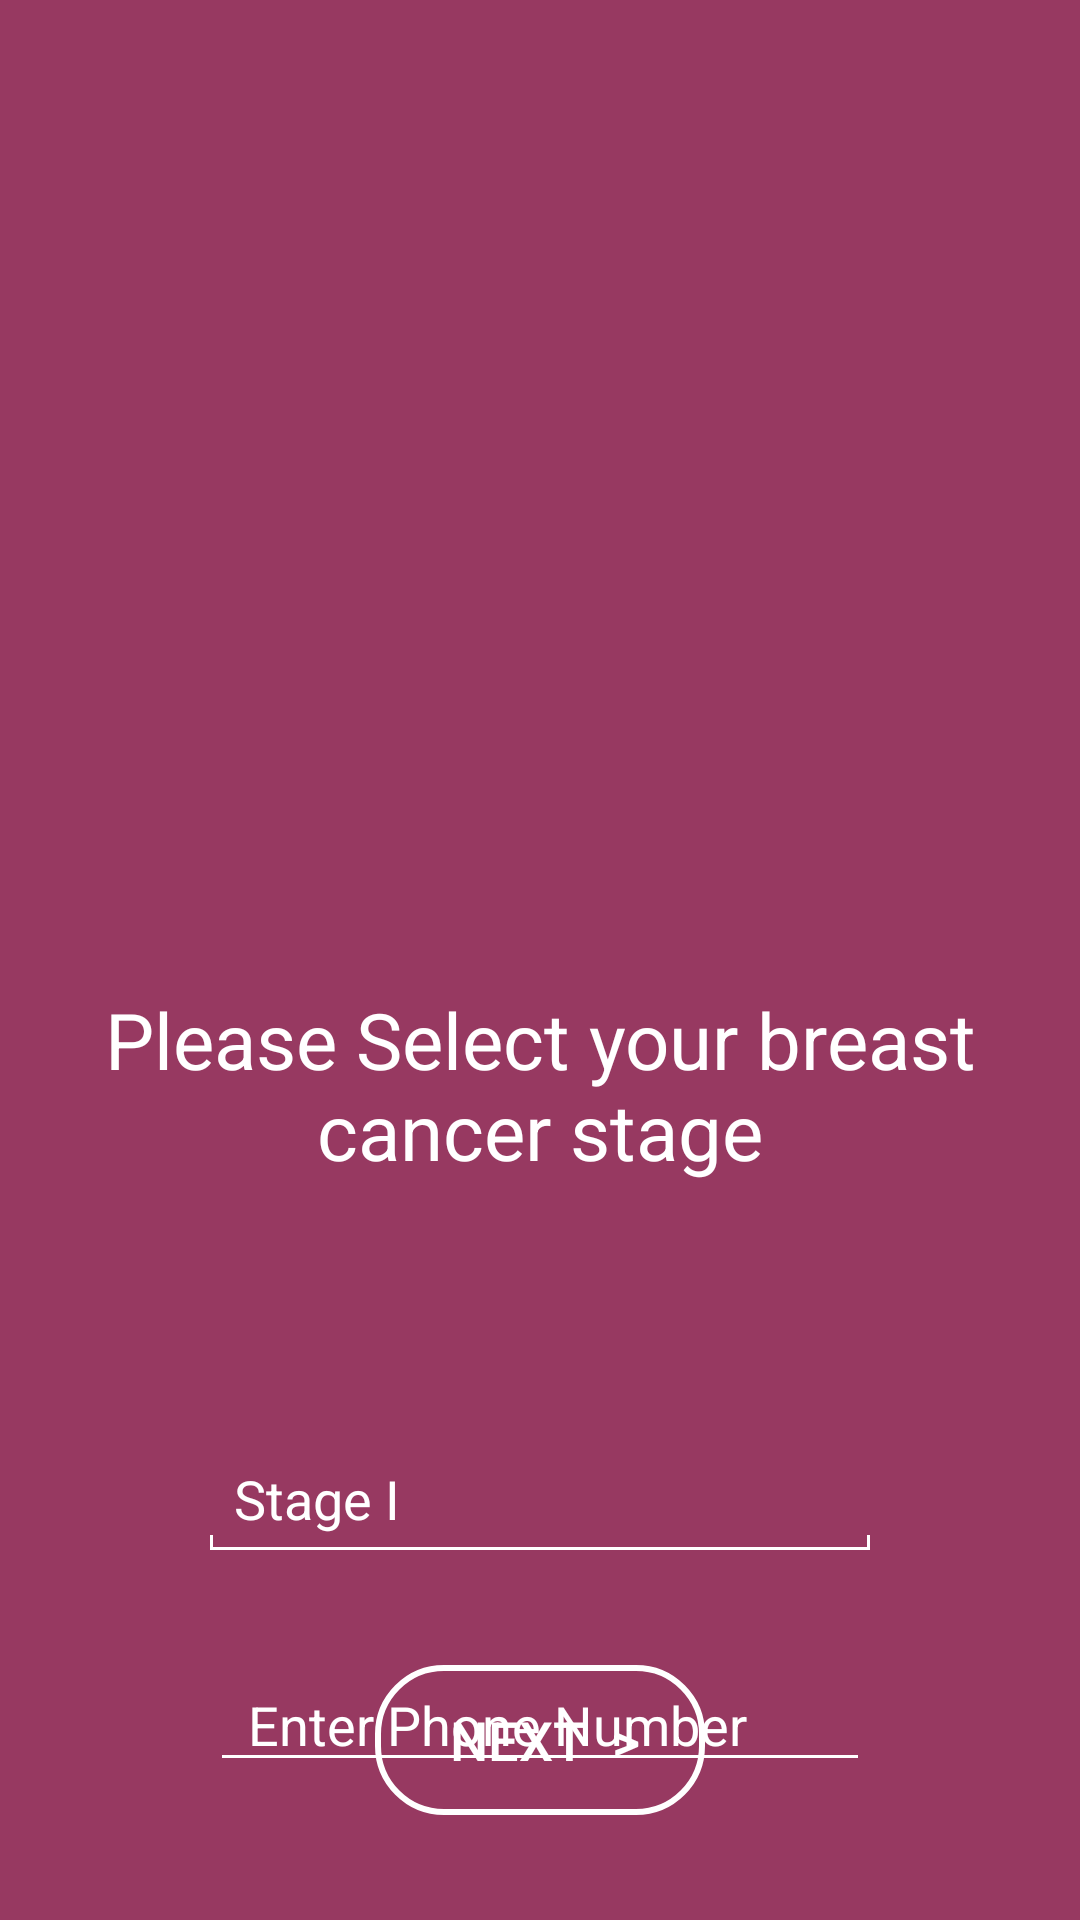

Produce the Android XML layout that renders to this screen, including the resource entries it uses.
<!-- AndroidManifest.xml: application theme AppTheme -->
<!-- res/layout/activity_stage1.xml -->
<?xml version="1.0" encoding="utf-8"?>

<LinearLayout xmlns:android="http://schemas.android.com/apk/res/android"
    xmlns:app="http://schemas.android.com/apk/res-auto"
    xmlns:tools="http://schemas.android.com/tools"
    android:layout_width="match_parent"
    android:layout_height="match_parent"
    android:background="#973961"
    android:orientation="vertical"
    >
    <RelativeLayout
        android:layout_width="match_parent"
        android:layout_height="match_parent">
        <ImageView
            android:id="@+id/logo"
            android:layout_width="200dp"
            android:layout_height="217dp"
            android:layout_marginTop="37dp"
            android:src="@drawable/logo"
            android:layout_centerHorizontal="true"/>
        <TextView
            android:id="@+id/text"
            android:layout_width="match_parent"
            android:layout_height="wrap_content"
            android:text="Please Select your breast cancer stage"
            android:textColor="#FFFFFF"
            android:textSize="26dp"
            android:layout_below="@id/logo"
            android:padding="5dp"
            android:layout_marginTop="70dp"
            android:textAlignment="center"
            android:layout_marginLeft="20dp"
            android:layout_marginRight="20dp"
            />

        <Spinner
            android:id="@+id/stages"
            android:layout_width="match_parent"
            android:layout_height="wrap_content"
            android:layout_below="@id/text"
            android:layout_marginLeft="70dp"
            android:layout_marginTop="88dp"
            android:paddingBottom="5dp"
            android:layout_marginRight="70dp"
            android:background="@drawable/border_stage"
            android:entries="@array/stages_arrays"
            android:prompt="@string/stages"
            android:theme="@style/spinner_style"
            />

        <EditText
            android:id="@+id/mobile"
            android:layout_below="@id/stages"
            android:layout_width="match_parent"
            android:layout_height="wrap_content"
            android:hint="  Enter Phone Number"
            android:textColorHint="#FFFFFF"
            android:textColor="#FFFFFF"
            android:autofillHints="#FFFFFF"
            android:layout_marginTop="36dp"

            android:layout_marginRight="70dp"
            android:layout_marginLeft="70dp"
            android:backgroundTint="#FFFFFF"
            android:textSize="18dp"/>
        <Button

            android:id="@+id/next"
            android:layout_width="wrap_content"
            android:layout_height="50dp"
            android:text="Next  >     "
            android:layout_centerHorizontal="true"
            android:textColor="#FFFFFF"
            android:paddingLeft="25dp"
            android:layout_alignParentBottom="true"
            android:paddingTop="0dp"
            android:textSize="18dp"
            android:layout_marginBottom="35dp"
            android:elevation="5dp"
            android:background="@drawable/hover"
            android:onClick="next"/>


    </RelativeLayout>
</LinearLayout>
<!-- resources referenced by this layout -->
<resources>
  <string-array name="stages_arrays">
          <item>Stage I</item>
          <item>Stage II</item>
          <item>Stage III</item>
          <item>Stage IV</item>
  
      </string-array>
  <!-- drawable border_stage (drawable) -->
  <?xml version="1.0" encoding="utf-8"?>
  
  <shape xmlns:android="http://schemas.android.com/apk/res/android"
      android:shape="rectangle"
  
      >
  
      <solid android:color="#973961" />
  
  
      <stroke
          android:width="1dp"
  
          android:color="#FFFFFF"
          />
  
  </shape>
  <!-- drawable hover (drawable) -->
  <?xml version="1.0" encoding="utf-8"?>
  
  <layer-list xmlns:android="http://schemas.android.com/apk/res/android">
      <item>
          <selector xmlns:android="http://schemas.android.com/apk/res/android">
              <item android:state_pressed="false"><shape>
                  <gradient android:angle="270" android:endColor="#00000000" android:startColor="#00000000" />
                  <corners android:bottomLeftRadius="30dp" android:topRightRadius="30dp"  android:topLeftRadius="30dp" android:bottomRightRadius="30dp" />
              </shape></item>
              <item android:state_pressed="true"><shape>
                  <gradient android:angle="270" android:endColor="#000000" android:startColor="#000000" />
                  <corners android:bottomLeftRadius="30dp" android:topRightRadius="30dp" android:topLeftRadius="30dp" android:bottomRightRadius="30dp" />
              </shape></item>
          </selector>
      </item>
      <item>
          <shape xmlns:android="http://schemas.android.com/apk/res/android"
              android:shape="rectangle">
              <corners android:radius="22dp" />
              <stroke
                  android:width="2dp"
                  android:color="#FFFFFF"
                  />
          </shape>
      </item>
  </layer-list>
  <string name="stages">     Stage I</string>
  <style name="spinner_style">
          <item name="android:layout_width">fill_parent</item>
          <item name="android:layout_height">wrap_content</item>
          <item name="android:textSize">18dp</item>
          <item name="android:textColor">#FFFFFF</item>
          <item name="android:background">#973961</item>
  
  
      </style>
  <style name="AppTheme" parent="Theme.AppCompat.Light.NoActionBar">
          
          <item name="colorPrimary">@color/colorPrimary</item>
          <item name="colorPrimaryDark">@color/colorPrimaryDark</item>
          <item name="colorAccent">@color/colorAccent</item>
  
      </style>
  <!-- not gathered from this repository: default colours our renderer supplied (Android Studio template values) -->
  <color name="colorPrimary">#FF6200EE</color>
  <color name="colorPrimaryDark">#FF3700B3</color>
  <color name="colorAccent">#FF03DAC5</color>
</resources>
